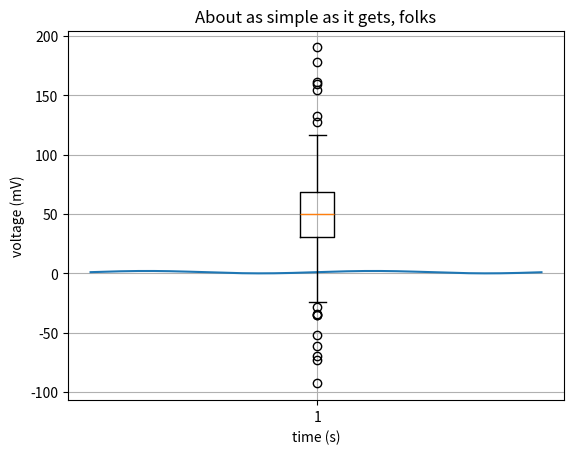
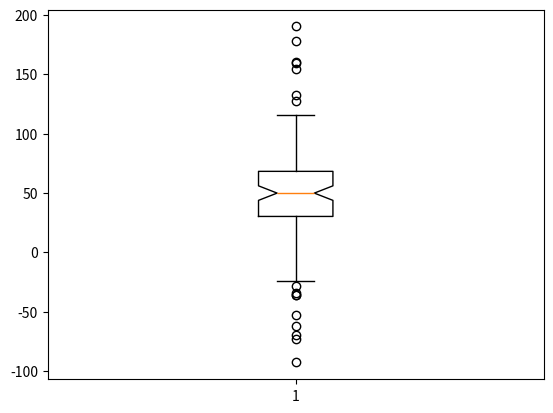
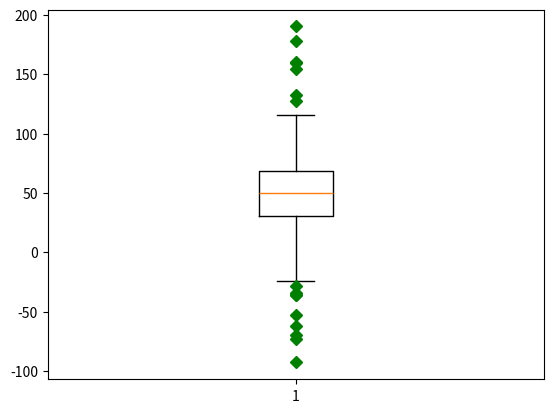
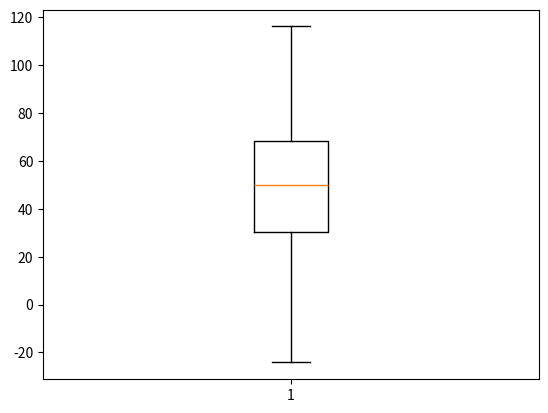
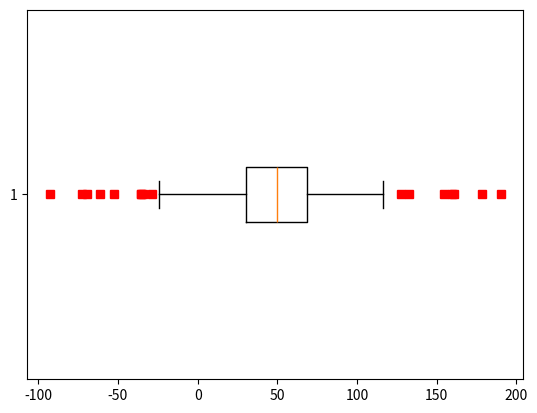
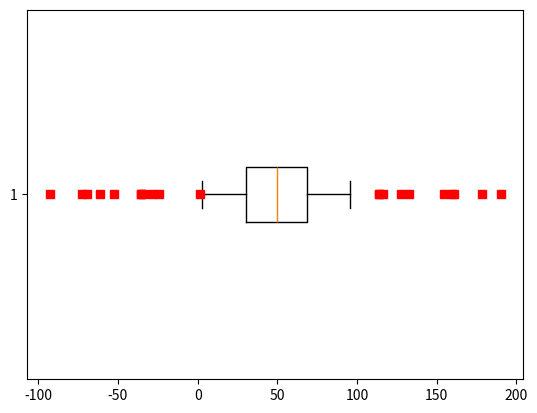

Recreate these plots in Python, in order. (Note: this script raises an exception after producing the figures.)
import matplotlib.pyplot as plt
import numpy as np

# Data for plotting
t = np.arange(0.0, 2.0, 0.01)
s = 1 + np.sin(2 * np.pi * t)

# Note that using plt.subplots below is equivalent to using
# fig = plt.figure and then ax = fig.add_subplot(111)
fig, ax = plt.subplots()
ax.plot(t, s)

ax.set(xlabel='time (s)', ylabel='voltage (mV)',
				       title='About as simple as it gets, folks')
ax.grid()

fig.savefig("test.png")
plt.show()


import matplotlib.pyplot as plt
import numpy as np

# fake up some data
spread = np.random.rand(50) * 100
center = np.ones(25) * 50
flier_high = np.random.rand(10) * 100 + 100
flier_low = np.random.rand(10) * -100
data = np.concatenate((spread, center, flier_high, flier_low), 0)

# basic plot
plt.boxplot(data)

# notched plot
plt.figure()
plt.boxplot(data, 1)

# change outlier point symbols
plt.figure()
plt.boxplot(data, 0, 'gD')

# don't show outlier points
plt.figure()
plt.boxplot(data, 0, '')

# horizontal boxes
plt.figure()
plt.boxplot(data, 0, 'rs', 0)

# change whisker length
plt.figure()
plt.boxplot(data, 0, 'rs', 0, 0.75)

# fake up some more data
spread = np.random.rand(50) * 100
center = np.ones(25) * 40
flier_high = np.random.rand(10) * 100 + 100
flier_low = np.random.rand(10) * -100
d2 = np.concatenate((spread, center, flier_high, flier_low), 0)
data.shape = (-1, 1)
d2.shape = (-1, 1)
# data = concatenate( (data, d2), 1 )
# Making a 2-D array only works if all the columns are the
# same length.  If they are not, then use a list instead.
# This is actually more efficient because boxplot converts
# a 2-D array into a list of vectors internally anyway.
data = [data, d2, d2[::2, 0]]
# multiple box plots on one figure
plt.figure()
plt.boxplot(data)

plt.show()
